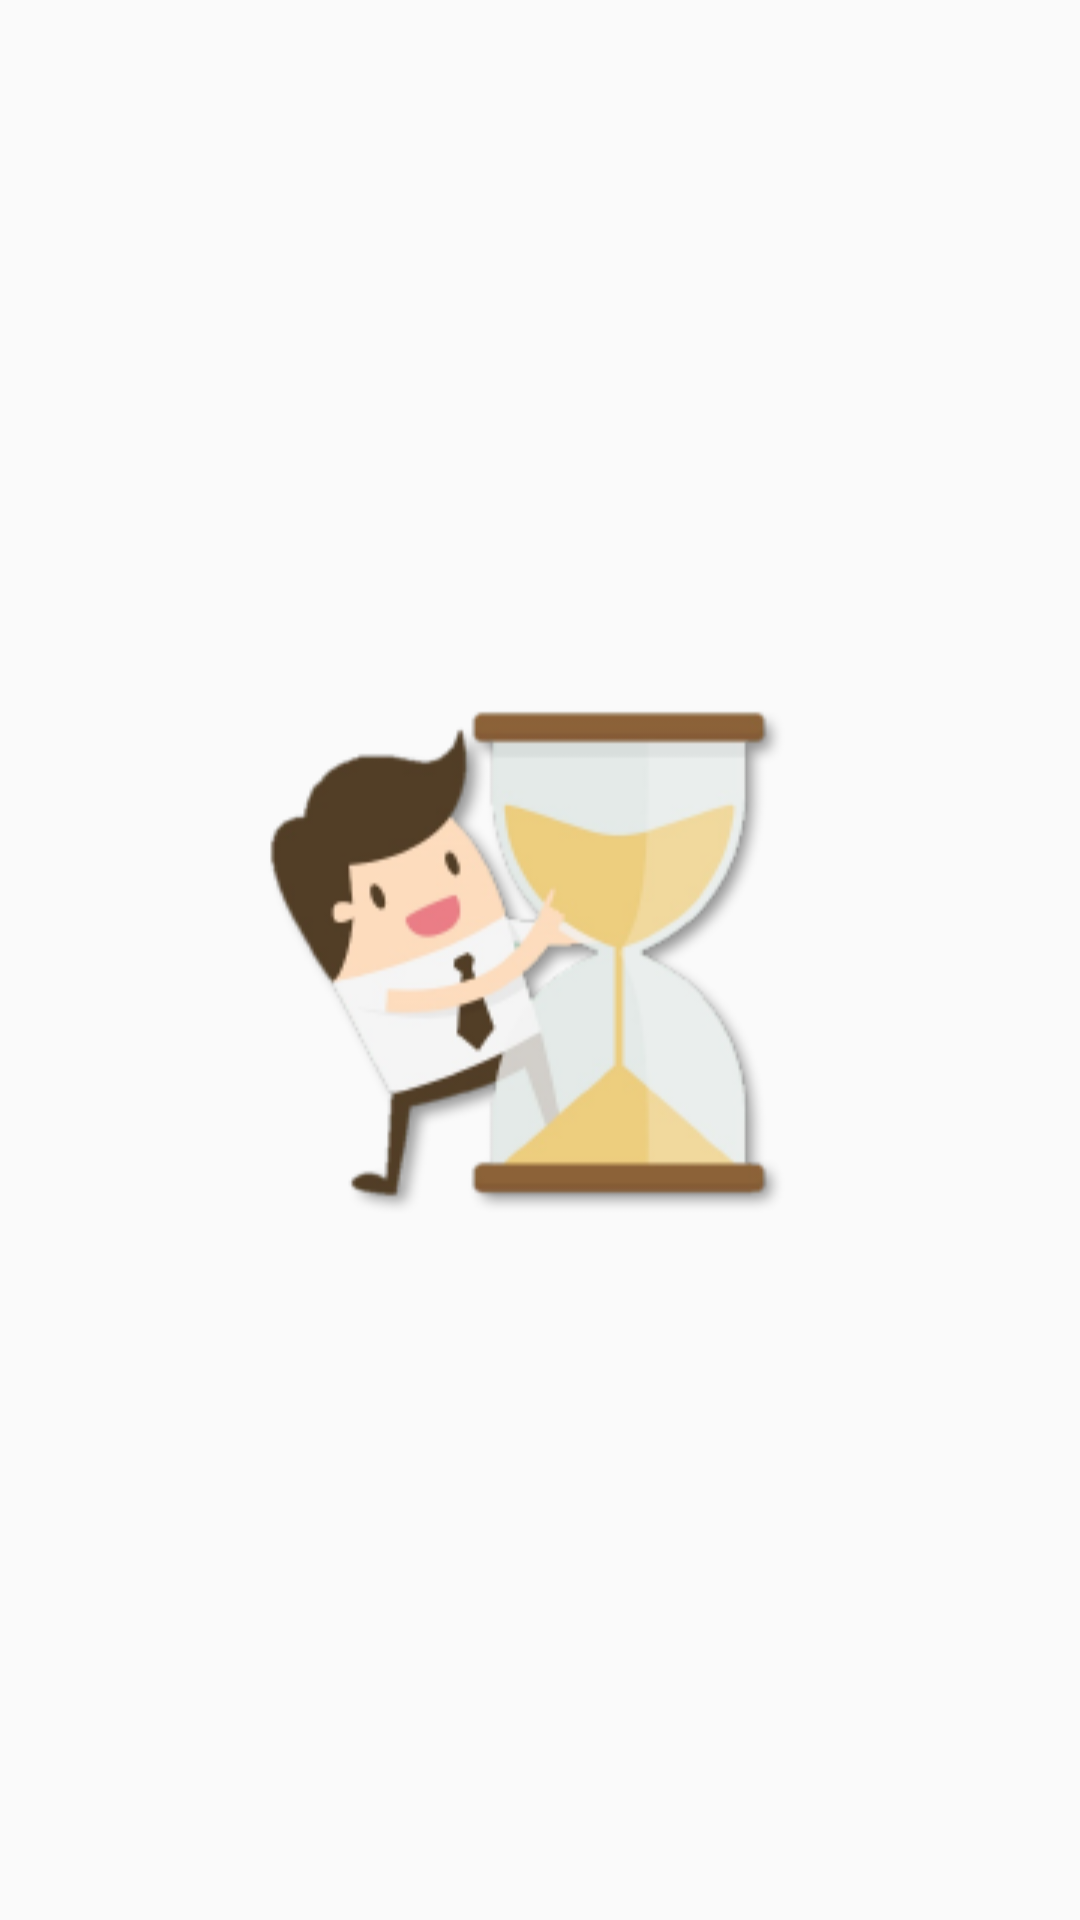

Here is an Android app screen rendered from its layout file. Give the layout XML and the strings, colors and styles it references.
<!-- AndroidManifest.xml: application theme AppTheme -->
<!-- res/layout/activity_splash.xml -->
<?xml version="1.0" encoding="utf-8"?>
<RelativeLayout xmlns:android="http://schemas.android.com/apk/res/android"
    xmlns:app="http://schemas.android.com/apk/res-auto"
    xmlns:tools="http://schemas.android.com/tools"
    android:layout_width="match_parent"
    android:layout_height="match_parent"
    tools:context=".View.SplashActivity">

    <ImageView
    android:id="@+id/imageView"
    android:layout_width="wrap_content"
    android:layout_height="800dp"
    android:layout_centerInParent="true"
    android:src="@drawable/kimdaeri"/>

</RelativeLayout>
<!-- resources referenced by this layout -->
<resources>
  <!-- drawable kimdaeri: png bitmap (drawable, 40710 bytes) -->
  <style name="AppTheme" parent="Theme.AppCompat.Light.DarkActionBar">
          .
          <item name="colorPrimary">@color/colorPrimary</item>
          <item name="colorPrimaryDark">@color/colorPrimaryDark</item>
          <item name="colorAccent">@color/colorAccent</item>
      </style>
  <!-- not gathered from this repository: default colours our renderer supplied (Android Studio template values) -->
  <color name="colorPrimary">#FF6200EE</color>
  <color name="colorPrimaryDark">#FF3700B3</color>
  <color name="colorAccent">#FF03DAC5</color>
</resources>
